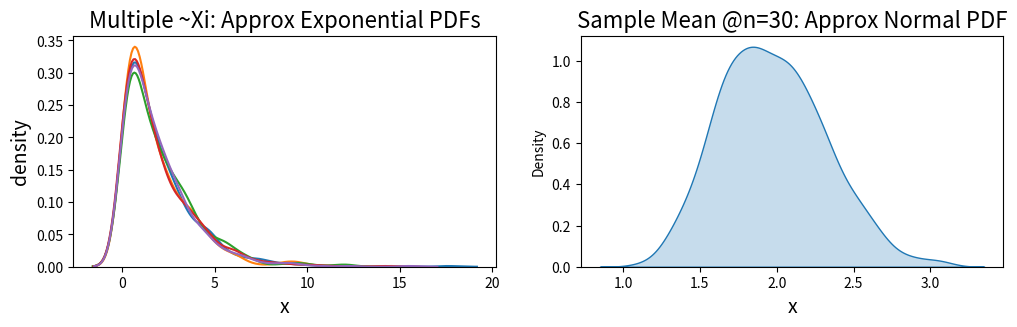
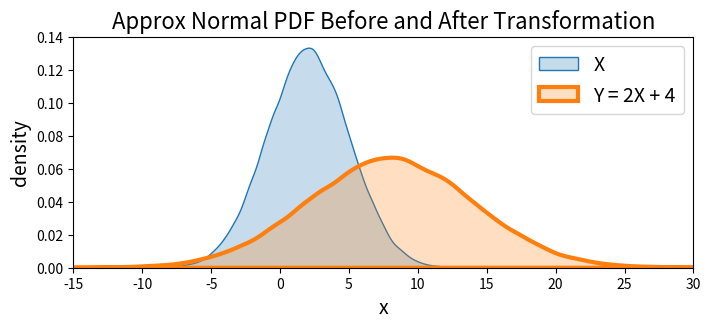
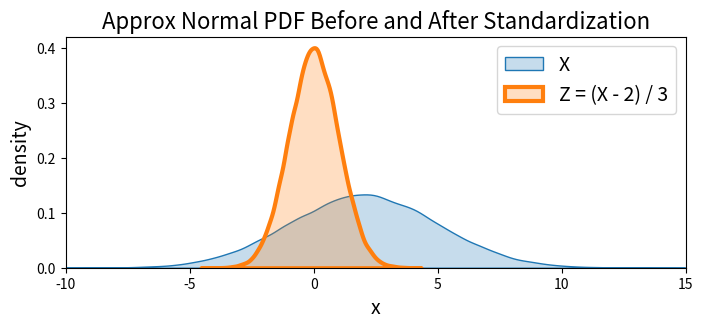
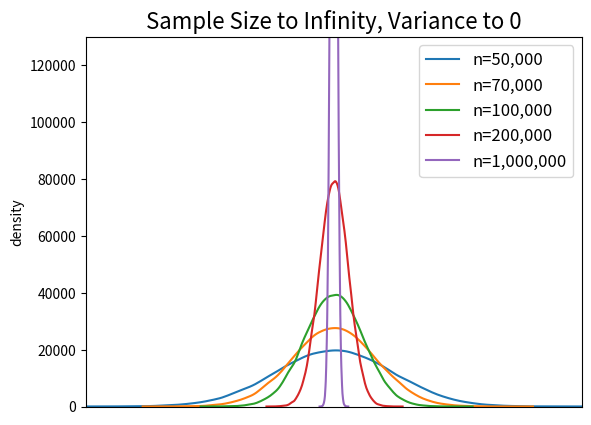
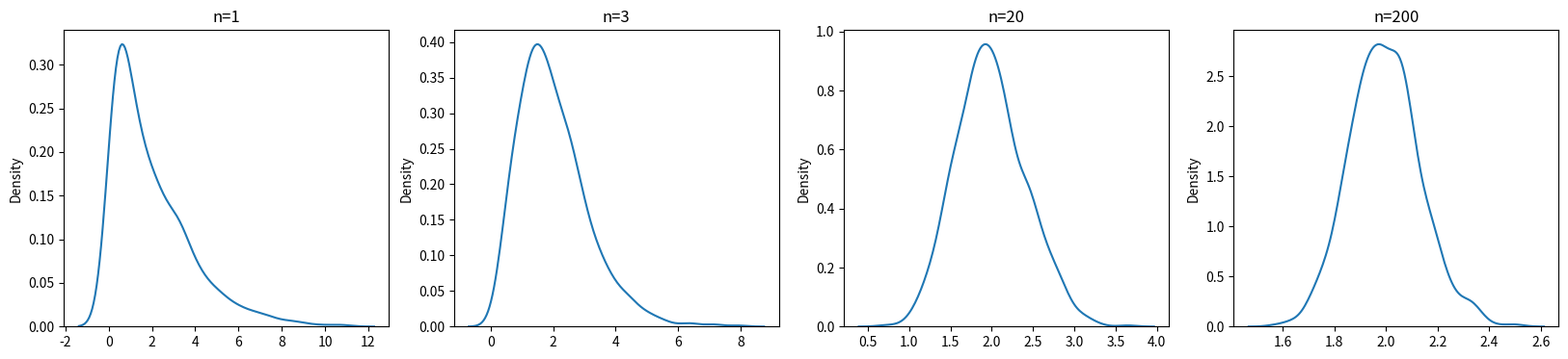

These figures' Python source, in order:
# Fundamentals of statistics
#Unit 01 Lecture 01

import numpy as np
import pandas as pd
import math as m
import matplotlib.pyplot as plt
import seaborn as sns
import warnings
warnings.filterwarnings("ignore")

# Sample Mean

#$bar{X}_n = \frac{1}{n} \sum_{i=1}^n X_i = \frac{1}{n} S_n$
#$Var(\bar{X}_n) = \frac{\sum_{i=1}^n Var(X_i)}{n^2} = \frac{n \sigma^2}{n^2} = \frac{\sigma^2}{n}$
#$E[\bar{X}_n] = E[X_i] = \mu$

#Central Limit Theorem
#for $n \geq 30$, $\bar{X}_n \approx \mathcal{N}(\mu, \sigma^2/n)$
#and $\sqrt{n} \frac{\bar{X}_n - \mu}{\sigma} \approx \mathcal{N}(0, 1)$

# Uses approximate distributions in arrays to stand for RVs
# Simulates the averaging of RV's; the sample mean is a new RV
n = 30
mean = 2
var = mean**2
X = np.array([np.random.exponential(mean, 700) for i in range(n)])
sample_mean = np.sum(X, axis=0) / n

plt.figure(figsize=(12,3))

plt.subplot(1, 2, 1)
plt.title('Multiple ~Xi: Approx Exponential PDFs', fontsize=16)
plt.ylabel('density', fontsize=14)
plt.xlabel('x', fontsize=14)
for apprx_density_function in X[:5]:
    sns.kdeplot(apprx_density_function)

plt.subplot(1, 2, 2)
plt.title('Sample Mean @n=30: Approx Normal PDF', fontsize=16)
plt.xlabel('x', fontsize=14)
sns.kdeplot(sample_mean, shade=True)

plt.show()

table = pd.DataFrame({'X':[2, 4], 'Sample Mean':[round(np.mean(sample_mean), 2), round(np.var(sample_mean), 2)]})
table.rename(index={0:'mean', 1:'variance'}, inplace=True)
print(table)

#         X  Sample Mean
#mean      2         1.99
#variance  4         0.13

# Deviation Probability Inequalities
# Hoeffding's Inequality
# for $n &gt; 0$ i.i.d. RV's $X_1, X_2, ..., X_n \sim X$ almost surely bounded ($P(X \notin [a, b]) = 0$)
# $P(|\bar{X}_n - E[X]| \geq \epsilon) \leq 2 e^{-(2 n \epsilon^2) / (b - a)^2}$

# Markov Inequality
# for a non-negative RV $X \geq 0$ with mean $\mu &gt; 0$ and any number $t &gt; 0$
# $P(X \geq t) \leq \frac{\mu}{t}$

# Chebyshev Inequality
# NOTE: switching from $\bar{X}_n$ to $X$ changes variance from $\sigma^2/n$ to $\sigma^2$ and vice-versa
# for an RV X with finite mean $\mu$ and variance $\sigma^2$ and any number $t \geq 0$
# $P(|X - \mu| \geq t) \leq \frac{\sigma^2}{t^2}$

# Gaussian / Normal Distribution
# $f_{N(\mu, \sigma^2)}(x) = \frac{1}{\sqrt{2 \pi} \sigma} e^{-\frac{(x - \mu)^2}{2 \sigma^2}}$

# Affine Transformation
# $X \sim \mathcal{N}(\mu, \sigma^2) \rightarrow a X + b \sim \mathcal{N}(a  \mu + b, a^2 \sigma^2)$

#  Uses approximate distributions in arrays to stand for RVs
mean = 2
var = 9

X = np.random.normal(2, m.sqrt(var), 100000)
Y = 2 * X + 4

plt.figure(figsize=(8, 3))
plt.title('Approx Normal PDF Before and After Transformation', fontsize=16)
plt.ylabel('density', fontsize=14)
plt.xlabel('x', fontsize=14)
sns.kdeplot(X, shade=True, label='X')
sns.kdeplot(Y, shade=True, label='Y = 2X + 4', lw=3)
plt.xlim(-15, 30)
plt.legend(fontsize=14)

plt.show()

table = pd.DataFrame({'X':[mean, var], 'Y':[round(np.mean(Y), 2), round(np.var(Y), 2)]})
table.rename(index={0:'mean', 1:'variance'}, inplace=True)

#          X      Y
# mean      2   8.01
# variance  9  35.96


# Standardization
# $X \sim \mathcal{N}(\mu, \sigma^2) \rightarrow Z = \frac{X - \mu}{\sigma} \sim \mathcal{N}(0, 1)$
# $P(u \leq X \leq v) = P(\frac{u - \mu}{\sigma} \leq Z \leq \frac{v - \mu}{\sigma})$

  # Uses approximate distributions in arrays to stand for RVs
# Note that X is distributed the same as in the last plot - look at the density
Z = (X - mean) / m.sqrt(var)

plt.figure(figsize=(8, 3))
plt.title('Approx Normal PDF Before and After Standardization', fontsize=16)
plt.ylabel('density', fontsize=14)
plt.xlabel('x', fontsize=14)
sns.kdeplot(X, shade=True, label='X')
sns.kdeplot(Z, shade=True, label='Z = (X - 2) / 3', lw=3)
plt.xlim(-10, 15)
plt.legend(fontsize=14)

plt.show()

table = pd.DataFrame({'X':[mean, var], 'Z':[round(np.mean(Z), 2), round(np.var(Z), 2)]})
table.rename(index={0:'mean', 1:'variance'}, inplace=True)


#           X    Z
# mean      2  0.0
# variance  9  1.0

# Symmetry
# $X \sim \mathcal{N}(0, \sigma^2) \rightarrow -X \sim \mathcal{N}(0, \sigma^2)$
# if $x &gt; 0$, $P(|X| &gt; x) = P(X &gt; x) + P(X &lt; -x) = 2 P(X &gt; x)$

# Quantiles
# NOTE: use keyword argument lower.tail=FALSE in R to have a quantile function follow this convention
# Let $\alpha \in (0, 1)$. The quantile of order $1 - \alpha$ of RV $X$ is the number $q_\alpha$ such that $P(X \leq q_\alpha) = F_X(q_\alpha) = 1 - \alpha$.
# $F_X(q_\alpha) = 1 - \alpha$
# If $F_X$ is invertible, $F_X^{-1}(1 - \alpha) = q_\alpha$
# $P(X &gt; q_\alpha) = 1 - F_X(q_\alpha) = \alpha$
# If $X = Z \sim \mathcal{N}(0,1) \rightarrow P(|X| &gt; q_{\alpha/2}) = \alpha$


# Law of Large Numbers / Convergence
# The average of results obtained from a large number of trials should be close to the expected value, and will tend to become closer as more trials are performed.
# $X_n$ is a sequence of random variables, $ n \geq 1$. $X$ is a random variable, or deterministic (non-random) value. $\bar{X}_n$ is the sample mean and $\mu$ is the mean of $X$.

# Strong Law of Large Numbers
# The sample mean converges almost surely to the expected value. Or, $\bar{X}_n$ becomes $\mu$ as $n \to \infty$, barring events of zero probability.
# $\bar{X}_n \overset{a.s.}{\to} \mu$ as $n \rightarrow \infty$
# That is, $P(\lim_{n \to \infty} \bar{X}_n = \mu) = 1$

# Shows shrinking variance with realized samples, could have also used RV simulation as before
X = np.random.normal(0, 1, 1000000)
sample_sizes = [50000, 70000, 100000, 200000, 1000000]

plt.title('Sample Size to Infinity, Variance to 0', fontsize=16)
plt.ylabel('density')
for n in sample_sizes:
    sample = X[:n]
    sns.kdeplot(sample / n, label=f'n={n:,}')
plt.ylim(0, 130000)
plt.xlim(-.000085, 0.000085)
plt.tick_params(
    which='both',
    bottom=False,
    top=False,
    labelbottom=False
)
plt.yticks()
plt.legend(fontsize=12)

plt.show()



# Weak Law of Large Numbers
# The sample mean converges to the expected value in probability. Or, $\bar{X}_n$ comes close to $\mu$ as $n \to \infty$.
# $\bar{X}_n \overset{p}{\to} \mu$ as $n \rightarrow \infty$
# That is, $\lim_{n \to \infty}P(|\bar{X}_n - \mu| &gt; \epsilon) = 0$

# Convergence Almost Surely
# When a sequence of R.V.s $X_n$ converges to an R.V. $X$ w.p. 1, such that all possible mappings from the probability space($\Omega$) to $\mathbb{R}$ are equivalent between $X_n$ and $X$.
# $X_n \overset{a.s.}{\to}_{n \rightarrow \infty} X$ iff $P(\{\omega : X_n(\omega) \rightarrow_{n \rightarrow \infty} X_n(\omega)\}) = 1$

# Convergence in Probability
# When a sequence of R.V.s $X_n$ converges to an R.V. $X$ such that the difference between $X_n$ and $X$ is smaller than an arbitrarily small $\epsilon$ as $n \to \infty$. Difference is measurable in comparing how they map $\omega \in \Omega$ to $\mathbb{R}$.
# $X_n \overset{p}{\to}_{n \to \infty} X$ iff $P(|X_n - X| \geq \epsilon) \rightarrow_{n \to \infty} = 0$
# $\forall \epsilon &gt; 0$

# Convergence in Distribution
# When a sequence of R.V.s converges to a distribution, as when the average of a set of R.V.s converges to a normal distribution, according to the central limit theorem.
# $X_n \overset{(d)}{\to}_{n \to \infty}$ iff $E[f(X_n)] \to_{n \to \infty} E[f(X)]$
# for all continuous and bounded functions $f$.

# Uses approximate distributions in arrays to stand for RVs
print('Simulation of the averaging of exponential random variables.')
X = np.array([np.random.exponential(2, 1000) for i in range(200)])
sample_sizes = [1, 3, 20, 200]

plt.figure(figsize=(20, 4))
for i in range(4):
    plt.subplot(1, 4, i + 1)
    plt.title(f'n={sample_sizes[i]}')
    sns.kdeplot(np.sum(X[:sample_sizes[i]], axis=0) / sample_sizes[i])



# Slutsky's Theorem
# Let $X_n \overset{(d)}{\to}_{n \to \infty} X$, an RV and $Y_n \overset{p}{\to}_{n \to \infty} y$, a real number
# $X_n + Y_n \overset{(d)}{\to}_{n \to \infty} X + y$
# $X_n Y_n \overset{(d)}{\to}_{n \to \infty} Xy$
# if $ y \neq 0$, then $\frac{X_n}{Y_n} \overset{(d)}{\to}_{n \to \infty} \frac{X}{y}$

# Continuous Mapping Theorem
# If $f$ is a continuous function,
# $X_n \overset{a.s./p/(d)}{\longrightarrow}_{n \to \infty} X \Rightarrow f(X_n) \longrightarrow_{n \to \infty} f(X)$    
